5-way image classification set "augmented" from GitHub (AtulV2/Industrial_Surface_Defect_Classification); label vocabulary: crazing, inclusion, pitted surface, rolled-in scale, scratches.

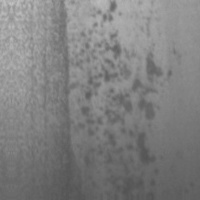
Label: pitted surface

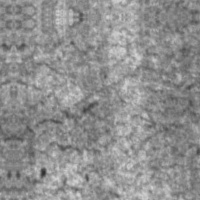
Label: crazing

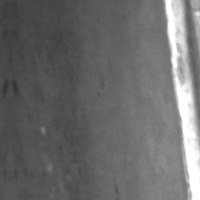
Label: scratches

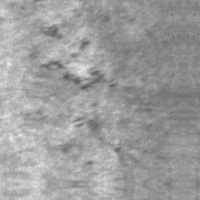
Label: rolled-in scale

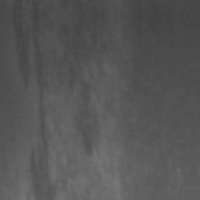
Label: inclusion

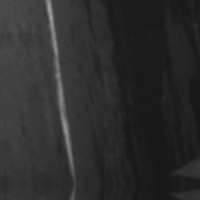
Label: scratches
